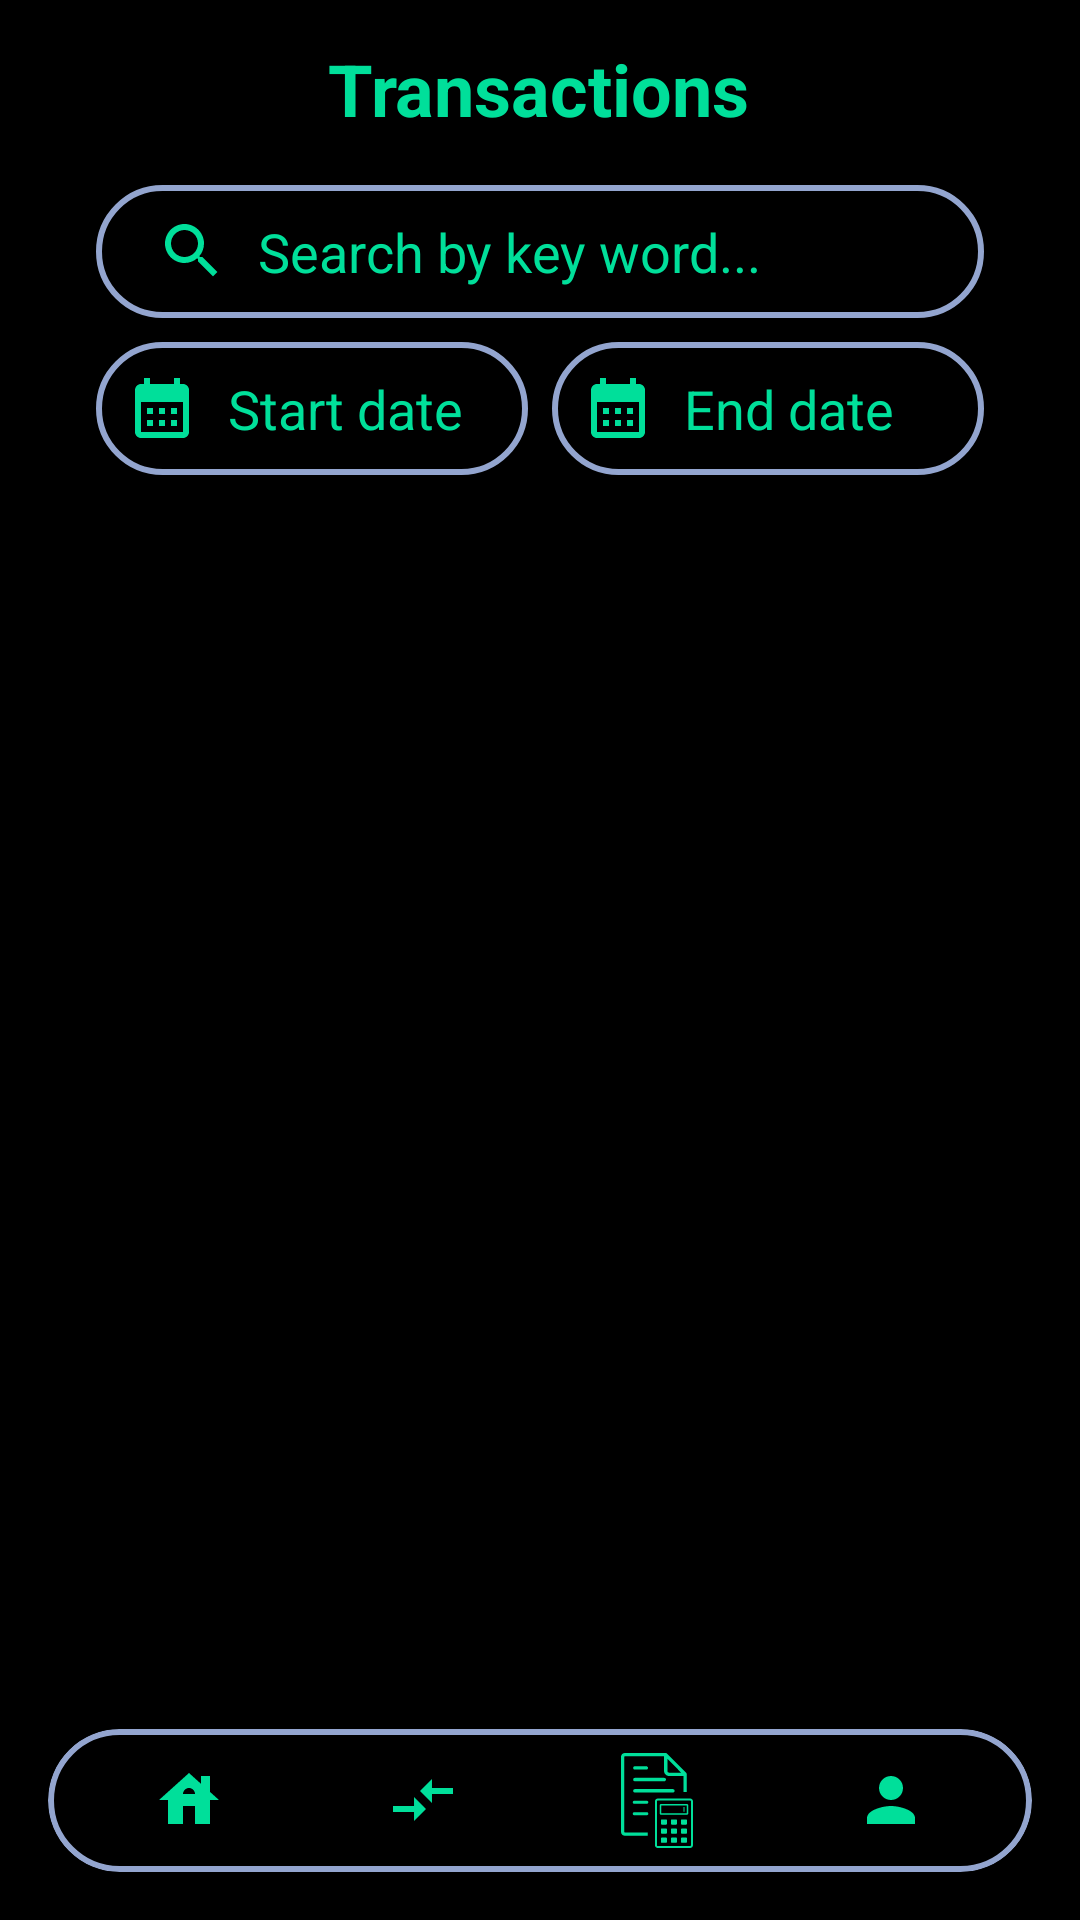

Reconstruct the res/layout file that produces this screen, plus the resources it refers to.
<!-- AndroidManifest.xml: application theme Theme.PersonalExpenseManager -->
<!-- res/layout/activity_transaction_all.xml -->
<?xml version="1.0" encoding="utf-8"?>
<androidx.constraintlayout.widget.ConstraintLayout xmlns:android="http://schemas.android.com/apk/res/android"
    xmlns:app="http://schemas.android.com/apk/res-auto"
    xmlns:tools="http://schemas.android.com/tools"
    android:id="@+id/main"
    android:layout_width="match_parent"
    android:layout_height="match_parent"
    android:background="@color/colorBlack"
    tools:context=".TransactionAllActivity">

    <TextView
        android:id="@+id/tv_transactions"
        android:layout_width="wrap_content"
        android:layout_height="wrap_content"
        android:text="Transactions"
        android:textColor="@color/colorBrightGreen"
        android:textSize="24sp"
        android:textStyle="bold"
        app:layout_constraintBottom_toBottomOf="parent"
        app:layout_constraintEnd_toEndOf="parent"
        app:layout_constraintHorizontal_bias="0.498"
        app:layout_constraintStart_toStartOf="parent"
        app:layout_constraintTop_toTopOf="parent"
        app:layout_constraintVertical_bias="0.022" />

    <LinearLayout
        android:id="@+id/filter_layout"
        android:layout_width="0dp"
        android:layout_height="wrap_content"
        android:layout_marginStart="32dp"
        android:layout_marginTop="16dp"
        android:layout_marginEnd="32dp"
        android:layout_marginBottom="8dp"
        android:orientation="vertical"
        app:layout_constraintBottom_toTopOf="@+id/rv_transactions"
        app:layout_constraintEnd_toEndOf="parent"
        app:layout_constraintStart_toStartOf="parent"
        app:layout_constraintTop_toBottomOf="@+id/tv_transactions">

        <EditText
            android:id="@+id/et_search"
            android:layout_width="match_parent"
            android:layout_height="wrap_content"
            android:layout_marginBottom="8dp"
            android:layout_weight="1"
            android:inputType="text"
            android:hint="Search by key word..."
            android:background="@drawable/input_bg"
            android:drawableLeft="@drawable/icon_search"
            android:drawablePadding="10dp"
            android:paddingLeft="20dp"
            android:paddingTop="10dp"
            android:paddingRight="10dp"
            android:paddingBottom="10dp"
            android:textColor="@color/colorBrightGreen"
            android:textColorHint="@color/colorBrightGreen"
            />

            <LinearLayout
                android:layout_width="match_parent"
                android:layout_height="wrap_content"
                android:orientation="horizontal">

                <EditText
                    android:id="@+id/et_start_date"
                    android:layout_width="0dp"
                    android:layout_height="wrap_content"
                    android:layout_marginEnd="8dp"
                    android:layout_weight="1"
                    android:background="@drawable/input_bg"
                    android:clickable="true"
                    android:drawableLeft="@drawable/icon_calendar"
                    android:drawablePadding="10dp"
                    android:focusable="false"
                    android:hint="Start date"
                    android:inputType="none"
                    android:padding="10dp"
                    android:textColor="@color/colorBrightGreen"
                    android:textColorHint="@color/colorBrightGreen" />

                <EditText
                    android:id="@+id/et_end_date"
                    android:layout_width="0dp"
                    android:layout_height="wrap_content"
                    android:layout_weight="1"
                    android:background="@drawable/input_bg"
                    android:clickable="true"
                    android:drawableLeft="@drawable/icon_calendar"
                    android:drawablePadding="10dp"
                    android:focusable="false"
                    android:hint="End date"
                    android:inputType="none"
                    android:padding="10dp"
                    android:textColor="@color/colorBrightGreen"
                    android:textColorHint="@color/colorBrightGreen" />
            </LinearLayout>

        <Button
            android:id="@+id/btn_clear_filters"
            android:layout_width="match_parent"
            android:layout_height="wrap_content"
            android:layout_gravity="end"
            android:layout_marginTop="8dp"
            android:background="@drawable/button_hover"
            android:text="Clear Filters"
            android:textColor="@color/colorLessBrightGreen"
            android:visibility="gone"/>

    </LinearLayout>

        <androidx.recyclerview.widget.RecyclerView
            android:id="@+id/rv_transactions"
            android:layout_width="0dp"
            android:layout_height="0dp"
            android:clipToPadding="false"
            android:paddingBottom="96dp"
            app:layout_constraintBottom_toBottomOf="parent"
            app:layout_constraintEnd_toEndOf="parent"
            app:layout_constraintStart_toStartOf="parent"
            app:layout_constraintTop_toBottomOf="@+id/filter_layout"
            tools:listitem="@layout/rv_item_transaction" />

        
    <include
        android:id="@+id/bottom_nav"
        layout="@layout/cardview_bottom_nav"
        android:layout_width="match_parent"
        android:layout_height="wrap_content"
        android:layout_margin="16dp"
        android:elevation="12dp"
        android:translationZ="12dp"
        app:layout_constraintBottom_toBottomOf="parent"
        app:layout_constraintEnd_toEndOf="parent"
        app:layout_constraintStart_toStartOf="parent" />
</androidx.constraintlayout.widget.ConstraintLayout>
<!-- res/layout/rv_item_transaction.xml (included above) -->
<LinearLayout xmlns:android="http://schemas.android.com/apk/res/android"
    android:layout_width="match_parent"
    android:layout_height="wrap_content"
    android:orientation="horizontal"
    android:padding="12dp">

    <ImageView
        android:id="@+id/iv_transaction_icon"
        android:layout_width="32dp"
        android:layout_height="32dp"
        android:contentDescription="Transaction Icon"
        android:layout_marginEnd="12dp" />

    <TextView
        android:id="@+id/tv_merchant"
        android:layout_width="0dp"
        android:layout_height="wrap_content"
        android:layout_weight="1"
        android:text="Transaction Name"
        android:textColor="@color/colorBrightGreen"
        android:textSize="16sp" />

    <TextView
        android:id="@+id/tv_amount"
        android:layout_width="wrap_content"
        android:layout_height="wrap_content"
        android:text="- $25.00"
        android:textColor="@color/colorBrightGreen"
        android:textSize="16sp" />
</LinearLayout>
<!-- res/layout/cardview_bottom_nav.xml (included above) -->
<androidx.cardview.widget.CardView xmlns:android="http://schemas.android.com/apk/res/android"
    xmlns:app="http://schemas.android.com/apk/res-auto"
    android:id="@+id/bottom_nav_card"
    android:layout_width="match_parent"
    android:layout_height="64dp"
    android:layout_margin="8dp"
    android:layout_gravity="bottom"
    android:background="@android:color/transparent"
    app:cardBackgroundColor="@android:color/black"
    app:cardCornerRadius="32dp"
    app:cardElevation="12dp">

    <LinearLayout
        android:layout_width="match_parent"
        android:layout_height="match_parent"
        android:background="@drawable/input_bg"
        android:gravity="center"
        android:orientation="horizontal"
        android:padding="8dp"
        android:weightSum="4">

        <ImageButton
            android:id="@+id/btn_home"
            android:layout_width="0dp"
            android:layout_height="wrap_content"
            android:layout_weight="1"
            android:background="@android:color/transparent"
            android:contentDescription="Home"
            android:src="@drawable/icon_home" />

        <ImageButton
            android:id="@+id/btn_transaction"
            android:layout_width="0dp"
            android:layout_height="wrap_content"
            android:layout_weight="1"
            android:background="@android:color/transparent"
            android:contentDescription="Transactions"
            android:src="@drawable/icon_transaction" />

        <ImageButton
            android:id="@+id/btn_chart"
            android:layout_width="0dp"
            android:layout_height="wrap_content"
            android:layout_weight="1"
            android:background="@android:color/transparent"
            android:contentDescription="Chart"
            android:src="@drawable/icon_ir_service" />

        <ImageButton
            android:id="@+id/btn_user"
            android:layout_width="0dp"
            android:layout_height="wrap_content"
            android:layout_weight="1"
            android:background="@android:color/transparent"
            android:contentDescription="User Profile"
            android:src="@drawable/icon_person_login" />

    </LinearLayout>
</androidx.cardview.widget.CardView>
<!-- resources referenced by this layout -->
<resources>
  <color name="colorBlack">#000000</color>
  <color name="colorBrightGreen">#00df9a</color>
  <!-- drawable button_hover (drawable) -->
  <?xml version="1.0" encoding="utf-8"?>
  <selector xmlns:android="http://schemas.android.com/apk/res/android">
      
      <item android:state_pressed="true" android:drawable="@drawable/bg_gradient_pink"/>
  
      
      <item android:drawable="@drawable/bg_gradient_light_blue"/>
  </selector>
  <!-- drawable icon_calendar (drawable) -->
  <vector xmlns:android="http://schemas.android.com/apk/res/android" android:height="24dp" android:tint="@color/colorBrightGreen" android:viewportHeight="24" android:viewportWidth="24" android:width="24dp">
        
      <path android:fillColor="@android:color/white" android:pathData="M19,4h-1V2h-2v2H8V2H6v2H5C3.89,4 3.01,4.9 3.01,6L3,20c0,1.1 0.89,2 2,2h14c1.1,0 2,-0.9 2,-2V6C21,4.9 20.1,4 19,4zM19,20H5V10h14V20zM9,14H7v-2h2V14zM13,14h-2v-2h2V14zM17,14h-2v-2h2V14zM9,18H7v-2h2V18zM13,18h-2v-2h2V18zM17,18h-2v-2h2V18z"/>
      
  </vector>
  <!-- drawable icon_home (drawable) -->
  <vector xmlns:android="http://schemas.android.com/apk/res/android" android:height="24dp" android:tint="@color/colorBrightGreen" android:viewportHeight="24" android:viewportWidth="24" android:width="24dp">
        
      <path android:fillColor="@android:color/white" android:pathData="M19,9.3V4h-3v2.6L12,3L2,12h3v8h5v-6h4v6h5v-8h3L19,9.3zM10,10c0,-1.1 0.9,-2 2,-2s2,0.9 2,2H10z"/>
      
  </vector>
  <!-- drawable icon_person_login (drawable) -->
  <vector xmlns:android="http://schemas.android.com/apk/res/android" android:height="24dp" android:tint="#00df9a" android:viewportHeight="24" android:viewportWidth="24" android:width="24dp">
        
      <path android:fillColor="@android:color/white" android:pathData="M12,12c2.21,0 4,-1.79 4,-4s-1.79,-4 -4,-4 -4,1.79 -4,4 1.79,4 4,4zM12,14c-2.67,0 -8,1.34 -8,4v2h16v-2c0,-2.66 -5.33,-4 -8,-4z"/>
      
  </vector>
  <!-- drawable icon_transaction (drawable) -->
  <vector xmlns:android="http://schemas.android.com/apk/res/android" android:autoMirrored="true" android:height="24dp" android:tint="@color/colorBrightGreen" android:viewportHeight="24" android:viewportWidth="24" android:width="24dp">
        
      <path android:fillColor="@android:color/white" android:pathData="M9.01,14H2v2h7.01v3L13,15l-3.99,-4V14zM14.99,13v-3H22V8h-7.01V5L11,9L14.99,13z"/>
      
  </vector>
  <!-- drawable input_bg (drawable) -->
  <?xml version="1.0" encoding="utf-8"?>
  <shape xmlns:android="http://schemas.android.com/apk/res/android">
  
      <stroke android:color="@color/colorLightBlue" android:width="2dp"/>
      <stroke android:background="@color/colorLightGreen" android:width="2dp"/>
      <corners android:radius="70dp"/>
  
  </shape>
  <style name="Theme.PersonalExpenseManager" parent="Base.Theme.PersonalExpenseManager" />
  <!-- drawable bg_gradient_pink (drawable) -->
  <?xml version="1.0" encoding="utf-8"?>
  <layer-list xmlns:android="http://schemas.android.com/apk/res/android">
      <item>
          <shape>
              <gradient android:startColor="#EA8D8D" android:endColor="#A890FE" android:angle="45"/>
              <corners android:radius="70dp"/>
          </shape>
      </item>
  
  </layer-list>
  <!-- drawable bg_gradient_light_blue (drawable) -->
  <?xml version="1.0" encoding="utf-8"?>
  <layer-list xmlns:android="http://schemas.android.com/apk/res/android">
      <item>
          <shape>
              <gradient android:startColor="#93A5CF" android:endColor="#E4EfE9" android:angle="45"/>
              <corners android:radius="70dp"/>
          </shape>
      </item>
  
  </layer-list>
  <color name="colorLightBlue">#93A5CF</color>
  <color name="colorLightGreen">#E4EfE9</color>
  <style name="Base.Theme.PersonalExpenseManager" parent="Theme.AppCompat.Light.NoActionBar">
          
          
      </style>
</resources>
